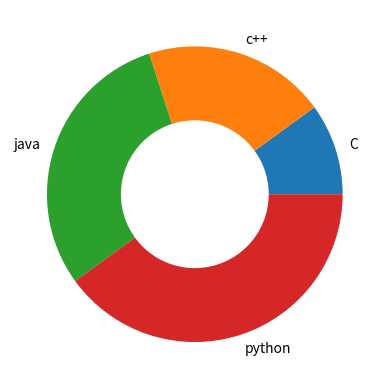

Write Python code to recreate this figure.
import matplotlib.pyplot as plt
x=[10,20,30,40]
x1=[40,30,20,10]
y=["C","c++","java","python"]
ex=[0.0,0.0,0.0,0.3]
plt.pie(x,labels=y,radius=1)
cr=plt.Circle(xy=(0,0),radius=0.5,facecolor="w")
plt.gca().add_artist(cr)

plt.show()